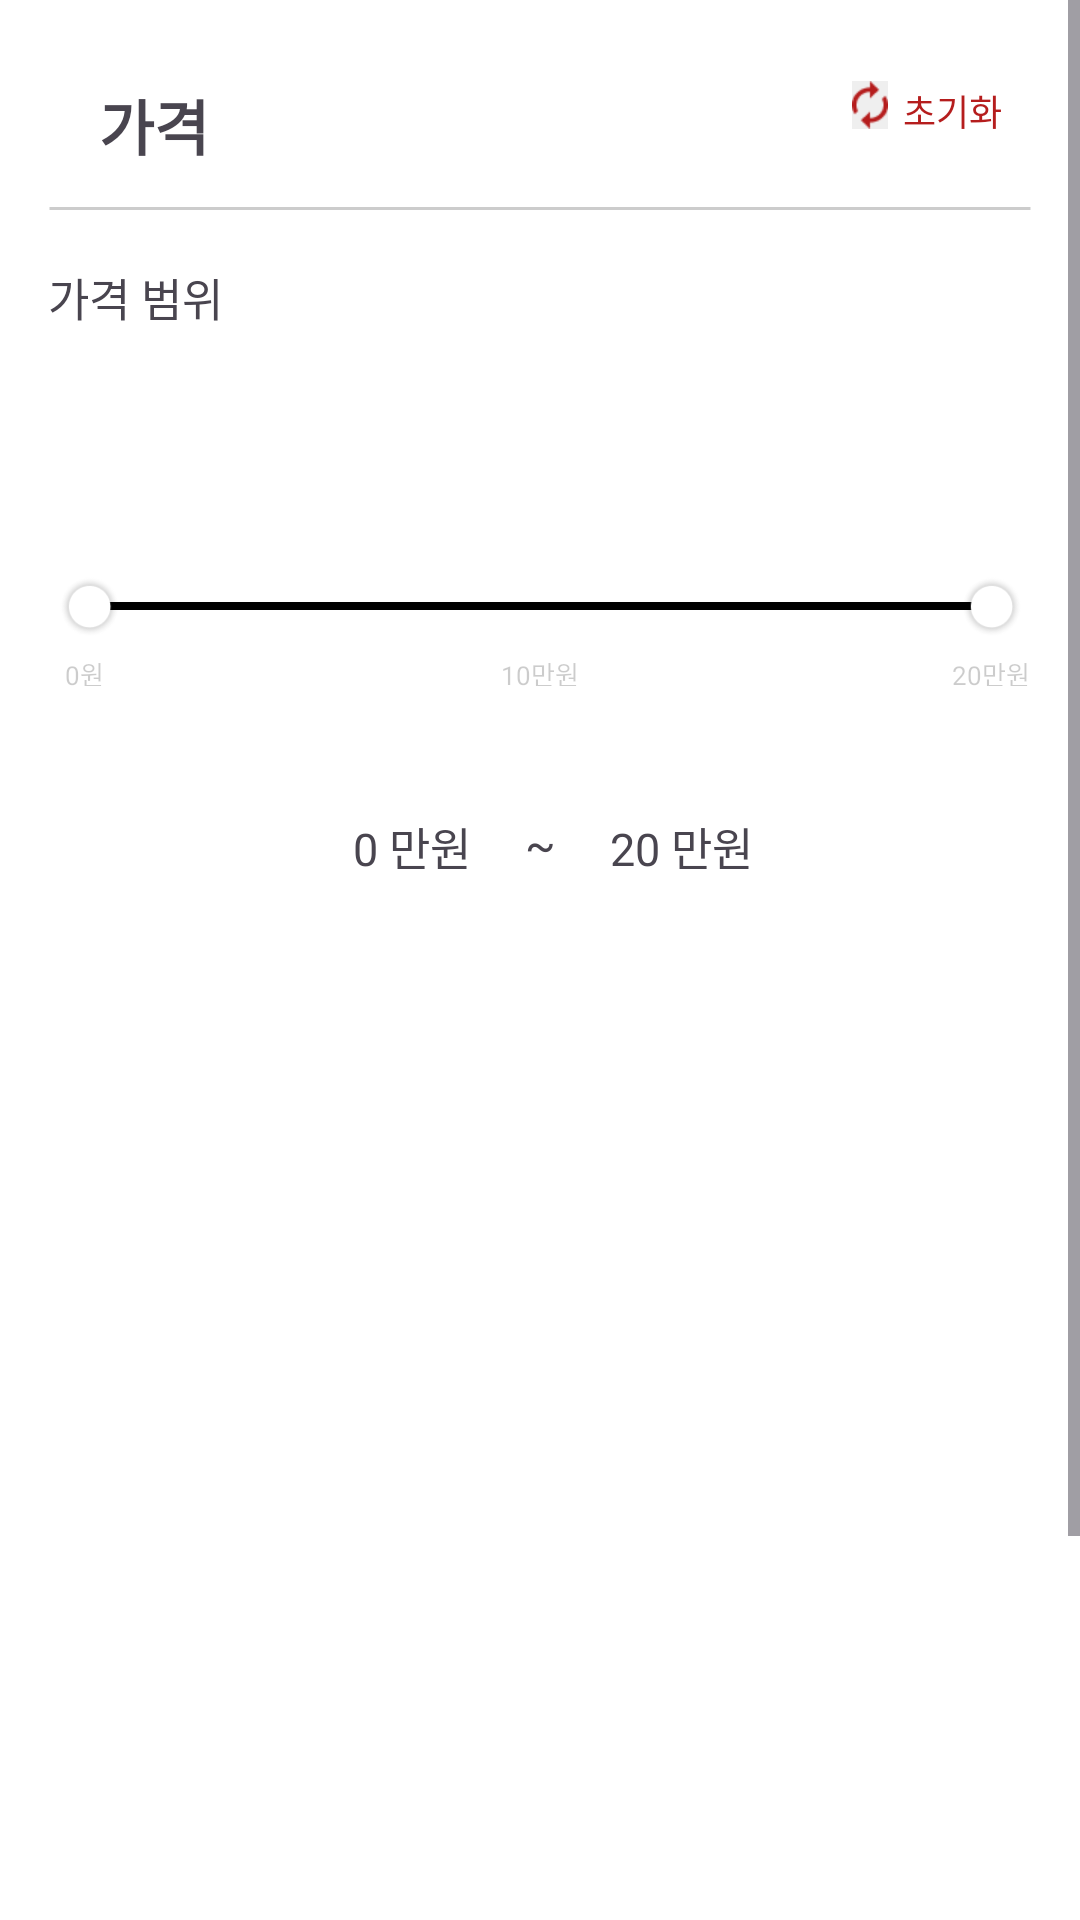

Produce the Android XML layout that renders to this screen, including the resource entries it uses.
<!-- AndroidManifest.xml: application theme Theme.MARIAJEU -->
<!-- res/layout/fragment_filterprice.xml -->
<?xml version="1.0" encoding="utf-8"?>
<ScrollView
    xmlns:android="http://schemas.android.com/apk/res/android"
    xmlns:app="http://schemas.android.com/apk/res-auto"
    android:layout_width="match_parent"
    android:layout_height="match_parent">

    <androidx.constraintlayout.widget.ConstraintLayout
        android:layout_width="match_parent"
        android:layout_height="match_parent"
        android:background="@color/white"
        android:id="@+id/filter_price_constraintlayout">

        <TextView
            android:id="@+id/filter_price_sec1_region_tv"
            android:layout_width="wrap_content"
            android:layout_height="wrap_content"
            app:layout_constraintStart_toStartOf="parent"
            android:layout_marginLeft="33dp"
            app:layout_constraintTop_toTopOf="parent"
            android:layout_marginTop="27dp"
            android:text="가격"
            android:textSize="20sp"
            android:textStyle="bold"
            android:gravity="top"
            />

        <TextView
            android:id="@+id/filter_price_sec1_reset_tv"
            android:layout_width="34dp"
            android:layout_height="15dp"
            app:layout_constraintTop_toTopOf="parent"
            app:layout_constraintEnd_toEndOf="parent"
            android:layout_marginEnd="25dp"
            android:layout_marginTop="28dp"
            android:text="초기화"
            android:textSize="12dp" android:textColor="#B51D1D"
            android:gravity="top"
            />
        <ImageView
            android:id="@+id/filter_price_sec1_reset_iv"
            android:layout_width="12dp"
            android:layout_height="16dp"
            android:src="@drawable/ic_filter_region_reset"
            android:layout_marginTop="27dp"
            app:layout_constraintTop_toTopOf="parent"
            app:layout_constraintEnd_toStartOf="@id/filter_price_sec1_reset_tv"
            android:layout_marginEnd="5dp"
            />

        <View
            android:id="@+id/filter_price_sec1_v"
            android:layout_width="328dp"
            android:layout_height="1dp"
            app:layout_constraintTop_toTopOf="parent"
            app:layout_constraintStart_toStartOf="parent"
            app:layout_constraintEnd_toEndOf="parent"
            android:layout_marginTop="69dp"
            android:background="@drawable/filter_region_line_25"
            />


        <TextView
            android:id="@+id/filter_price_sec2_range_tv"
            android:layout_width="66.16dp"
            android:layout_height="wrap_content"
            app:layout_constraintStart_toStartOf="parent"
            android:layout_marginLeft="16dp"
            app:layout_constraintTop_toBottomOf="@id/filter_price_sec1_v"
            android:layout_marginTop="18dp"
            android:text="가격 범위"
            android:textSize="15dp"
            android:gravity="top"
            />

        <View
            android:id="@+id/filter_price_sec2_range_v"
            android:layout_width="299.91dp"
            android:layout_height="0dp"
            app:layout_constraintStart_toStartOf="parent"
            app:layout_constraintEnd_toEndOf="parent"
            app:layout_constraintTop_toTopOf="parent"
            android:layout_marginTop="200.58dp"
            android:background="@drawable/filter_price_line_26"
            />

        <ImageView
            android:id="@+id/filter_price_sec2_range_lowest_iv"
            android:layout_width="21.17dp"
            android:layout_height="21.17dp"
            android:src="@drawable/ic_filter_price_ellipse_34"
            app:layout_constraintTop_toTopOf="@id/filter_price_sec2_range_v"
            app:layout_constraintBottom_toBottomOf="@id/filter_price_sec2_range_v"
            app:layout_constraintEnd_toEndOf="@id/filter_price_sec2_range_v"
            android:layout_marginEnd="289.5dp"
            />

        <ImageView
            android:id="@+id/filter_price_sec2_range_highest_iv"
            android:layout_width="21.17dp"
            android:layout_height="21.17dp"
            android:src="@drawable/ic_filter_price_ellipse_34"
            app:layout_constraintTop_toTopOf="@id/filter_price_sec2_range_v"
            app:layout_constraintBottom_toBottomOf="@id/filter_price_sec2_range_v"
            app:layout_constraintStart_toStartOf="@id/filter_price_sec2_range_v"
            android:layout_marginStart="289.5dp"
            />

        <TextView
            android:id="@+id/filter_price_sec2_range_lowest_tv"
            android:layout_width="15.88dp"
            android:layout_height="10.58dp"
            app:layout_constraintStart_toStartOf="@id/filter_price_sec2_range_lowest_iv"
            app:layout_constraintEnd_toEndOf="@id/filter_price_sec2_range_lowest_iv"
            app:layout_constraintTop_toBottomOf="@id/filter_price_sec2_range_lowest_iv"
            android:layout_marginTop="5.29dp"
            android:text="0원"
            android:textAppearance="@style/filter_price_text"
            android:gravity="top"
            />

        <TextView
            android:id="@+id/filter_price_sec2_range_middle_tv"
            android:layout_width="wrap_content"
            android:layout_height="10.58dp"
            app:layout_constraintStart_toStartOf="parent"
            app:layout_constraintEnd_toEndOf="parent"
            app:layout_constraintTop_toBottomOf="@id/filter_price_sec2_range_lowest_iv"
            android:layout_marginTop="5.29dp"
            android:text="10만원"
            android:textAppearance="@style/filter_price_text"
            android:gravity="top"
            />

        <TextView
            android:id="@+id/filter_price_sec2_range_highest_tv"
            android:layout_width="wrap_content"
            android:layout_height="10.58dp"
            app:layout_constraintStart_toStartOf="@id/filter_price_sec2_range_highest_iv"
            app:layout_constraintEnd_toEndOf="@id/filter_price_sec2_range_highest_iv"
            app:layout_constraintTop_toBottomOf="@id/filter_price_sec2_range_lowest_iv"
            android:layout_marginTop="5.29dp"
            android:text="20만원"
            android:textAppearance="@style/filter_price_text"
            android:gravity="top"
            />



        <TextView
            android:id="@+id/filter_price_sec2_range_change_from_tv"
            android:layout_width="wrap_content"
            android:layout_height="wrap_content"
            app:layout_constraintStart_toStartOf="parent"
            app:layout_constraintEnd_toEndOf="parent"
            app:layout_constraintTop_toTopOf="parent"
            android:layout_marginTop="271dp"
            android:text="~"
            android:textSize="15dp"
            android:gravity="center_horizontal|top"
            />

        <TextView
            android:id="@+id/filter_price_sec2_range_change_lowest_tv"
            android:layout_width="wrap_content"
            android:layout_height="wrap_content"
            app:layout_constraintTop_toTopOf="@id/filter_price_sec2_range_change_from_tv"
            app:layout_constraintEnd_toStartOf="@id/filter_price_sec2_range_change_from_tv"
            android:layout_marginEnd="18.16dp"
            android:text="0 만원"
            android:textSize="15dp"
            android:gravity="center_horizontal|top"
            />

        <TextView
            android:id="@+id/filter_price_sec2_range_change_highset_tv"
            android:layout_width="wrap_content"
            android:layout_height="wrap_content"
            app:layout_constraintTop_toTopOf="@id/filter_price_sec2_range_change_from_tv"
            app:layout_constraintStart_toEndOf="@id/filter_price_sec2_range_change_from_tv"
            android:layout_marginStart="18.16dp"
            android:text="20 만원"
            android:textSize="15dp"
            android:gravity="center_horizontal|top"
            />





        <View
            android:id="@+id/filter_price_sec3_cancel_v"
            android:layout_width="156dp"
            android:layout_height="37dp"
            app:layout_constraintTop_toTopOf="parent"
            app:layout_constraintStart_toStartOf="parent"
            app:layout_constraintBottom_toBottomOf="parent"
            android:layout_marginBottom="44dp"
            android:layout_marginLeft="16dp"
            android:layout_marginTop="719dp"
            android:background="@drawable/filter_region_rectangle_8"
            />
        <TextView
            android:id="@+id/filter_price_sec3_cancel_tv"
            android:layout_width="41dp"
            android:layout_height="15dp"
            app:layout_constraintTop_toTopOf="@id/filter_price_sec3_cancel_v"
            app:layout_constraintStart_toStartOf="@id/filter_price_sec3_cancel_v"
            android:layout_marginTop="11dp"
            android:layout_marginStart="58dp"
            android:text="닫기"
            android:textSize="12dp"
            android:gravity="center_horizontal|top"
            />

        <View
            android:id="@+id/filter_price_sec3_confirm_v"
            android:layout_width="156dp"
            android:layout_height="37dp"
            app:layout_constraintTop_toTopOf="parent"
            app:layout_constraintEnd_toEndOf="parent"
            app:layout_constraintBottom_toBottomOf="parent"
            android:layout_marginBottom="44dp"
            android:layout_marginEnd="16dp"
            android:layout_marginTop="719dp"
            android:background="@drawable/filter_region_rectangle_9"
            />
        <TextView
            android:id="@+id/filter_price_sec3_confirm_tv"
            android:layout_width="41dp"
            android:layout_height="15dp"
            app:layout_constraintTop_toTopOf="@id/filter_price_sec3_confirm_v"
            app:layout_constraintStart_toStartOf="@id/filter_price_sec3_confirm_v"
            android:layout_marginTop="11dp"
            android:layout_marginStart="58dp"
            android:text="적용"
            android:textSize="12dp"
            android:textColor="@color/white"
            android:gravity="center_horizontal|top"
            />

    </androidx.constraintlayout.widget.ConstraintLayout>

</ScrollView>
<!-- resources referenced by this layout -->
<resources>
  <color name="white">#FFFFFFFF</color>
  <!-- drawable filter_price_line_26 (drawable) -->
  <?xml version="1.0" encoding="utf-8"?>
  <vector
      xmlns:android="http://schemas.android.com/apk/res/android"
      xmlns:aapt="http://schemas.android.com/aapt"
      android:width="302.55dp"
      android:height="2.65dp"
      android:viewportWidth="302.55"
      android:viewportHeight="2.65"
      >
      <group>
          <clip-path
              android:pathData="M1.32311 1.32311H301.229H1.32311Z"
              />
      </group>
      <path
          android:pathData="M1.32311 1.32311H301.229H1.32311Z"
          android:strokeWidth="2.65"
          android:strokeColor="#000000"
          />
  </vector>
  <!-- drawable filter_region_line_25 (drawable) -->
  <?xml version="1.0" encoding="utf-8"?>
  <vector
      xmlns:android="http://schemas.android.com/apk/res/android"
      xmlns:aapt="http://schemas.android.com/aapt"
      android:width="329dp"
      android:height="1dp"
      android:viewportWidth="329"
      android:viewportHeight="1"
      >
      <group>
          <clip-path
              android:pathData="M0.5 0.5H328.5H0.5Z"
              />
      </group>
      <path
          android:pathData="M0.5 0.5H328.5H0.5Z"
          android:strokeWidth="1"
          android:strokeColor="#33000000"
          />
  </vector>
  <!-- drawable filter_region_rectangle_8 (drawable) -->
  <?xml version="1.0" encoding="utf-8"?>
  <vector
      xmlns:android="http://schemas.android.com/apk/res/android"
      xmlns:aapt="http://schemas.android.com/aapt"
      android:width="156dp"
      android:height="37dp"
      android:viewportWidth="156"
      android:viewportHeight="37"
      >
      <group>
          <clip-path
              android:pathData="M5 0H151C153.761 0 156 2.23858 156 5V32C156 34.7614 153.761 37 151 37H5C2.23858 37 0 34.7614 0 32V5C0 2.23858 2.23858 0 5 0Z"
              />
          <path
              android:pathData="M0 0V37H156V0"
              android:fillColor="#FFFFFF"
              />
          <path
              android:pathData="M5 0H151C153.761 0 156 2.23858 156 5V32C156 34.7614 153.761 37 151 37H5C2.23858 37 0 34.7614 0 32V5C0 2.23858 2.23858 0 5 0Z"
              android:strokeWidth="2"
              android:strokeColor="#000000"
              />
      </group>
  </vector>
  <!-- drawable filter_region_rectangle_9 (drawable) -->
  <?xml version="1.0" encoding="utf-8"?>
  <vector
      xmlns:android="http://schemas.android.com/apk/res/android"
      xmlns:aapt="http://schemas.android.com/aapt"
      android:width="156dp"
      android:height="37dp"
      android:viewportWidth="156"
      android:viewportHeight="37"
      >
      <group>
          <clip-path
              android:pathData="M5 0H151C153.761 0 156 2.23858 156 5V32C156 34.7614 153.761 37 151 37H5C2.23858 37 0 34.7614 0 32V5C0 2.23858 2.23858 0 5 0Z"
              />
          <path
              android:pathData="M0 0V37H156V0"
              android:fillColor="#000000"
              />
      </group>
  </vector>
  <!-- drawable ic_filter_price_ellipse_34: png bitmap (drawable, 2343 bytes) -->
  <!-- drawable ic_filter_region_reset: png bitmap (drawable, 672 bytes) -->
  <style name="filter_price_text">
          <item name="android:textSize">8.82sp</item>
          <item name="android:textColor">#33000000</item>
      </style>
  <style name="Theme.MARIAJEU" parent="Base.Theme.MARIAJEU" />
  <style name="Base.Theme.MARIAJEU" parent="Theme.Material3.DayNight.NoActionBar">
          
          
          <item name="android:windowBackground">@color/white</item>
      </style>
</resources>
